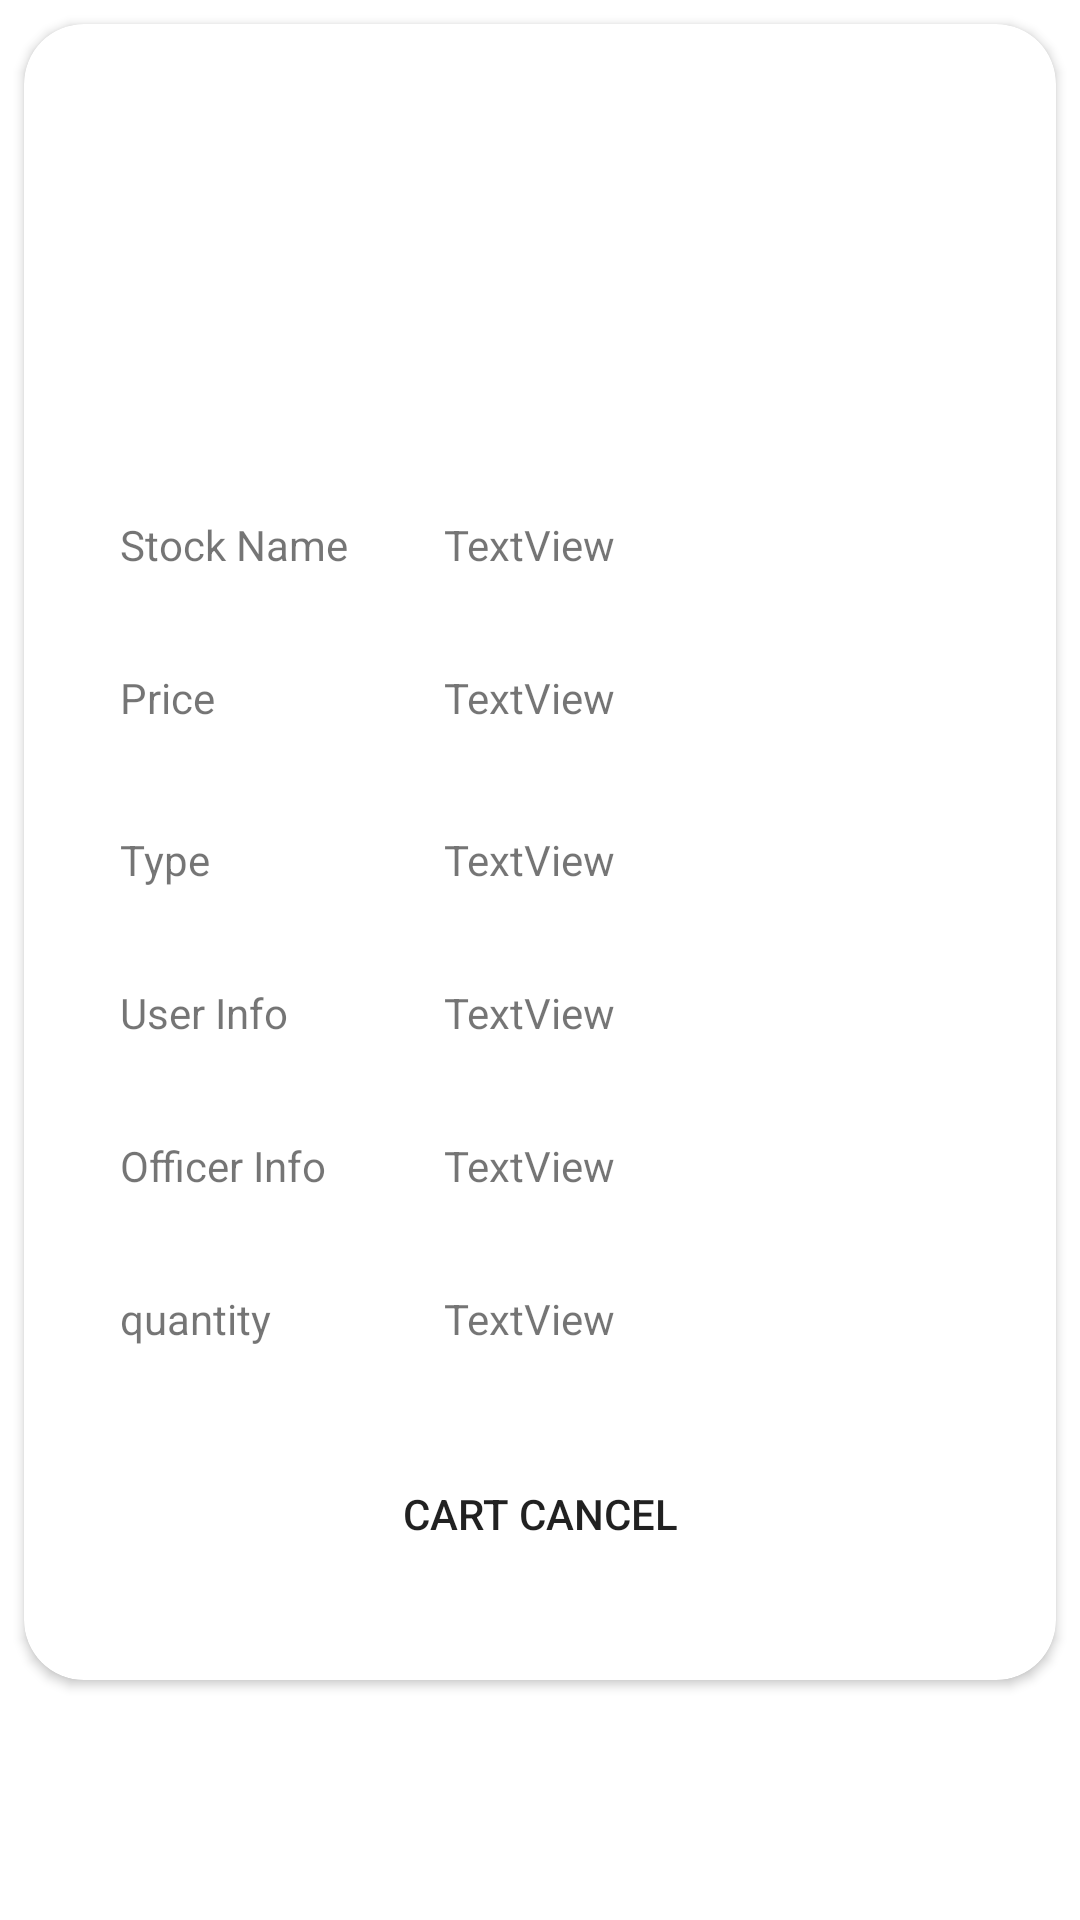

The Android layout XML behind this screen, and the referenced resources:
<!-- AndroidManifest.xml: application theme Theme.Krishibhavan -->
<!-- res/layout/activity_custom_view_cart.xml -->
<?xml version="1.0" encoding="utf-8"?>
<androidx.constraintlayout.widget.ConstraintLayout xmlns:android="http://schemas.android.com/apk/res/android"
    xmlns:app="http://schemas.android.com/apk/res-auto"
    xmlns:tools="http://schemas.android.com/tools"
    android:layout_width="match_parent"
    android:layout_height="match_parent"
    tools:context=".custom_view_cart">


    <androidx.cardview.widget.CardView
        android:layout_width="match_parent"
        android:layout_height="wrap_content"
        android:layout_marginStart="8dp"
        android:layout_marginTop="8dp"
        android:layout_marginEnd="8dp"
        android:elevation="20dp"
        app:cardCornerRadius="20dp"
        app:layout_constraintDimensionRatio="w,"
        app:layout_constraintEnd_toEndOf="parent"
        app:layout_constraintStart_toStartOf="parent"
        app:layout_constraintTop_toTopOf="parent">

        <androidx.constraintlayout.widget.ConstraintLayout
            android:layout_width="match_parent"
            android:layout_height="match_parent">


            <TextView
                android:id="@+id/textView58"
                android:layout_width="wrap_content"
                android:layout_height="19dp"
                android:layout_marginStart="32dp"
                android:layout_marginTop="32dp"
                android:text="Stock Name"
                app:layout_constraintStart_toStartOf="parent"
                app:layout_constraintTop_toBottomOf="@+id/imageView3" />

            <TextView
                android:id="@+id/textView59"
                android:layout_width="wrap_content"
                android:layout_height="wrap_content"
                android:layout_marginStart="32dp"
                android:layout_marginTop="32dp"
                android:text="Price"
                app:layout_constraintStart_toStartOf="parent"
                app:layout_constraintTop_toBottomOf="@+id/textView60" />

            <ImageView
                android:id="@+id/imageView3"
                android:layout_width="100dp"
                android:layout_height="100dp"
                android:layout_marginStart="32dp"
                android:layout_marginTop="32dp"
                android:layout_marginEnd="32dp"
                app:layout_constraintEnd_toEndOf="parent"
                app:layout_constraintStart_toStartOf="parent"
                app:layout_constraintTop_toTopOf="parent"
                tools:src="@tools:sample/avatars" />

            <TextView
                android:id="@+id/textView60"
                android:layout_width="0dp"
                android:layout_height="wrap_content"
                android:layout_marginStart="32dp"
                android:layout_marginTop="32dp"
                android:layout_marginEnd="32dp"
                android:text="TextView"
                app:layout_constraintEnd_toEndOf="parent"
                app:layout_constraintStart_toEndOf="@+id/textView58"
                app:layout_constraintTop_toBottomOf="@+id/imageView3" />

            <TextView
                android:id="@+id/textView61"
                android:layout_width="0dp"
                android:layout_height="22dp"
                android:layout_marginStart="32dp"
                android:layout_marginTop="32dp"
                android:layout_marginEnd="32dp"
                android:text="TextView"
                app:layout_constraintEnd_toEndOf="parent"
                app:layout_constraintStart_toEndOf="@+id/textView58"
                app:layout_constraintTop_toBottomOf="@+id/textView60" />

            <TextView
                android:id="@+id/textView62"
                android:layout_width="wrap_content"
                android:layout_height="wrap_content"
                android:layout_marginStart="32dp"
                android:layout_marginTop="32dp"
                android:text="Type"
                app:layout_constraintStart_toStartOf="parent"
                app:layout_constraintTop_toBottomOf="@+id/textView61" />

            <TextView
                android:id="@+id/textView63"
                android:layout_width="0dp"
                android:layout_height="wrap_content"
                android:layout_marginStart="32dp"
                android:layout_marginTop="32dp"
                android:layout_marginEnd="32dp"
                android:text="TextView"
                app:layout_constraintEnd_toEndOf="parent"
                app:layout_constraintStart_toEndOf="@+id/textView58"
                app:layout_constraintTop_toBottomOf="@+id/textView61" />

            <TextView
                android:id="@+id/textView64"
                android:layout_width="wrap_content"
                android:layout_height="wrap_content"
                android:layout_marginStart="32dp"
                android:layout_marginTop="32dp"
                android:text="User Info"
                app:layout_constraintStart_toStartOf="parent"
                app:layout_constraintTop_toBottomOf="@+id/textView63" />

            <TextView
                android:id="@+id/textView65"
                android:layout_width="0dp"
                android:layout_height="wrap_content"
                android:layout_marginStart="32dp"
                android:layout_marginTop="32dp"
                android:layout_marginEnd="32dp"
                android:text="TextView"
                app:layout_constraintEnd_toEndOf="parent"
                app:layout_constraintStart_toEndOf="@+id/textView58"
                app:layout_constraintTop_toBottomOf="@+id/textView63" />

            <TextView
                android:id="@+id/textView66"
                android:layout_width="wrap_content"
                android:layout_height="wrap_content"
                android:layout_marginStart="32dp"
                android:layout_marginTop="32dp"
                android:text="Officer Info"
                app:layout_constraintStart_toStartOf="parent"
                app:layout_constraintTop_toBottomOf="@+id/textView65" />

            <TextView
                android:id="@+id/textView67"
                android:layout_width="0dp"
                android:layout_height="wrap_content"
                android:layout_marginStart="32dp"
                android:layout_marginTop="32dp"
                android:layout_marginEnd="32dp"
                android:text="TextView"
                app:layout_constraintEnd_toEndOf="parent"
                app:layout_constraintStart_toEndOf="@+id/textView58"
                app:layout_constraintTop_toBottomOf="@+id/textView65" />

            <TextView
                android:id="@+id/textView68"
                android:layout_width="wrap_content"
                android:layout_height="wrap_content"
                android:layout_marginStart="32dp"
                android:layout_marginTop="32dp"
                android:text="quantity"
                app:layout_constraintStart_toStartOf="parent"
                app:layout_constraintTop_toBottomOf="@+id/textView67" />

            <TextView
                android:id="@+id/textView69"
                android:layout_width="0dp"
                android:layout_height="wrap_content"
                android:layout_marginStart="32dp"
                android:layout_marginTop="32dp"
                android:layout_marginEnd="32dp"
                android:text="TextView"
                app:layout_constraintEnd_toEndOf="parent"
                app:layout_constraintStart_toEndOf="@+id/textView58"
                app:layout_constraintTop_toBottomOf="@+id/textView67" />

            <Button
                android:id="@+id/button13"
                android:layout_width="179dp"
                android:layout_height="47dp"
                android:layout_marginStart="32dp"
                android:layout_marginTop="32dp"
                android:layout_marginEnd="32dp"
                android:layout_marginBottom="32dp"
                android:background="@drawable/round_btn"
                android:backgroundTint="#70c745"
                android:text="Cart Cancel"
                app:layout_constraintBottom_toBottomOf="parent"
                app:layout_constraintEnd_toEndOf="parent"
                app:layout_constraintStart_toStartOf="parent"
                app:layout_constraintTop_toBottomOf="@+id/textView69" />

        </androidx.constraintlayout.widget.ConstraintLayout>
    </androidx.cardview.widget.CardView>
</androidx.constraintlayout.widget.ConstraintLayout>
<!-- resources referenced by this layout -->
<resources>
  <style name="Theme.Krishibhavan" parent="Theme.MaterialComponents.DayNight.DarkActionBar">
          
          <item name="colorPrimary">@color/purple_500</item>
          <item name="colorPrimaryVariant">@color/purple_700</item>
          <item name="colorOnPrimary">@color/white</item>
          
          <item name="colorSecondary">@color/teal_200</item>
          <item name="colorSecondaryVariant">@color/teal_700</item>
          <item name="colorOnSecondary">@color/black</item>
          
          <item name="android:statusBarColor">?attr/colorPrimaryVariant</item>
          
      </style>
  <color name="purple_500">#70c745</color>
  <color name="purple_700">#70c745</color>
  <color name="white">#FFFFFFFF</color>
  <color name="teal_200">#70c745</color>
  <color name="teal_700">#70c745</color>
  <color name="black">#FF000000</color>
</resources>
